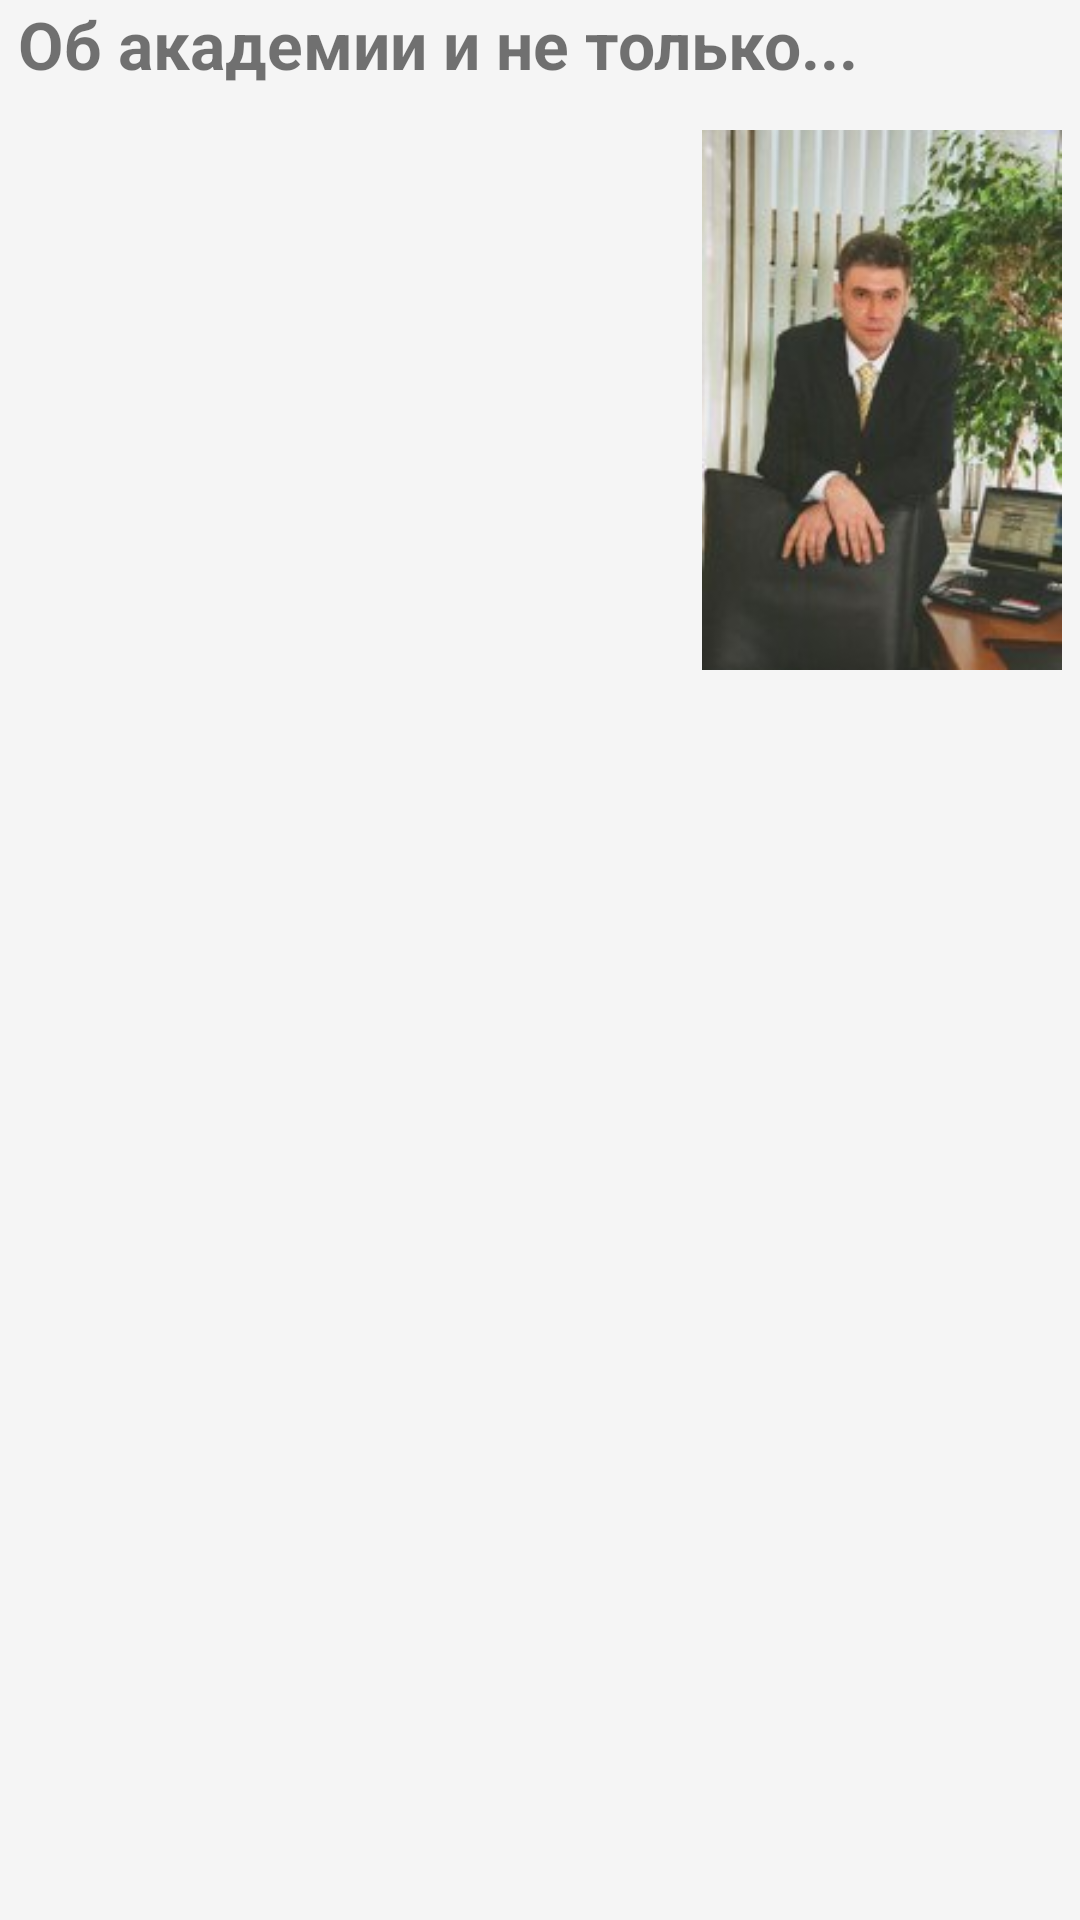

This screen was rendered from an Android layout file. Write that file and the resources it references.
<!-- AndroidManifest.xml: application theme AppTheme -->
<!-- res/layout/about_company.xml -->
<?xml version="1.0" encoding="utf-8"?>
<RelativeLayout
    xmlns:android="http://schemas.android.com/apk/res/android" android:layout_width="match_parent"
    android:layout_height="match_parent"
    android:paddingStart="10dp"
    android:layout_marginTop="10dp"
    android:paddingRight="6dp"
    android:background="#f5f5f5"
    android:paddingLeft="6dp"
    android:paddingEnd="10dp">
    <TextView
        android:id="@+id/title"
        android:textSize="22sp"
        android:textStyle="bold"
        android:text="@string/academy"
        android:layout_width="wrap_content"
        android:layout_height="wrap_content" />

    <ScrollView
        android:layout_width="match_parent"
        android:layout_height="match_parent"
        android:layout_alignParentEnd="true"
        android:layout_below="@+id/title"
        android:layout_marginBottom="15dp"
        android:layout_marginTop="14dp">

       <LinearLayout
           android:layout_width="match_parent"
           android:orientation="horizontal"
           android:layout_height="wrap_content">



        <TextView
            android:id="@+id/text_academi"
            android:layout_width="0dp"
            android:layout_weight="80"
            android:paddingRight="10dp"
            android:paddingTop="10dp"
            android:paddingLeft="10dp"
            android:paddingBottom="10dp"
            android:text=""
            android:layout_height="wrap_content" />
           <ImageView
               android:id="@+id/image_dir"
               android:layout_width="120dp"
               android:src="@drawable/dir_photo"
               android:layout_height="180dp" />

       </LinearLayout>
    </ScrollView>

</RelativeLayout>
<!-- resources referenced by this layout -->
<resources>
  <!-- drawable dir_photo: jpg bitmap (drawable, 11974 bytes) -->
  <string name="academy">Об академии и не только...</string>
  <style name="AppTheme" parent="Theme.AppCompat.Light.DarkActionBar">
          
          <item name="colorPrimary">@color/colorPrimary</item>
          <item name="colorPrimaryDark">@color/colorPrimaryDark</item>
      </style>
  <color name="colorPrimary">#3F51B5</color>
  <color name="colorPrimaryDark">#303F9F</color>
</resources>
